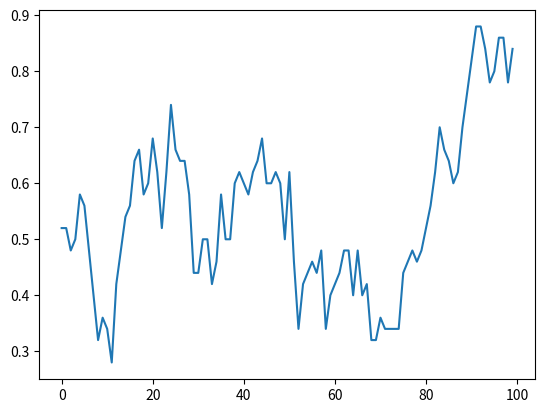
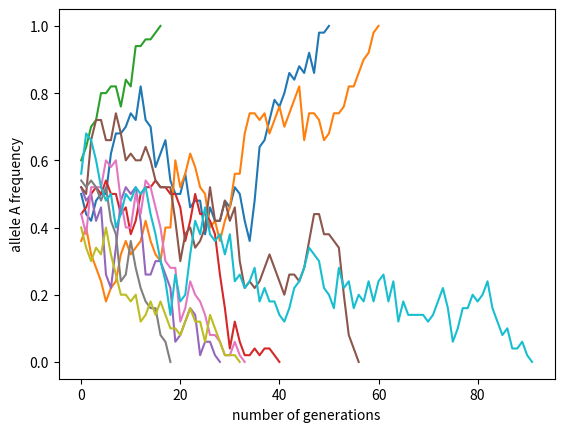
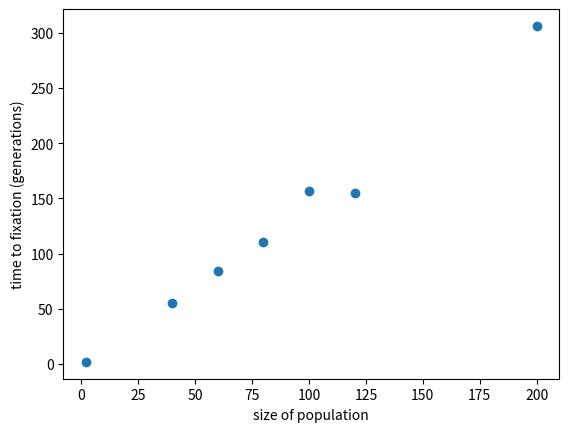

These charts were generated, in order, by the following Python code:
import numpy as np
import matplotlib.pyplot as plt
import seaborn

# set the alleles:
p = 0.5

# set the population size.
N = 50
num_gen = 100

plt.close('all')
# Think of one-by-one example.
freq_a = []
for i in range(num_gen):
    draw = np.random.rand(N)
    num_a = (draw < p)
    # count how many A's.
    freq = np.sum(num_a) / len(num_a)
    freq_a.append(freq)
    p = freq


gen_vec = np.arange(0, len(freq_a), 1)
plt.figure()
plt.plot(gen_vec, freq_a)
plt.show()

# Now do it a bunch of times.

plt.figure()
num_simulations = 10
for j in range(num_simulations):
    p = 0.5
    freq_a = []
    for i in range(num_gen):
        if (p < 1.0) and (p > 0):
            draw = np.random.rand(N)
            num_a = (draw < p)
            # count how many A's.
            freq = np.sum(num_a) / len(num_a)
            freq_a.append(freq)
            p = freq
    gen_vec = np.arange(0, len(freq_a), 1)
    plt.plot(gen_vec, freq_a)

plt.xlabel('number of generations')
plt.ylabel('allele A frequency')
plt.show()

## Find when first fixation occurs.
#freq_a = np.array(freq_a)
#fixation = np.where((freq_a==1.0) | (freq_a==0))[0]
#
# Now we want to find out the time to fixation.
mean_fixation_time = []
population = [2, 40, 60 , 80, 100, 120, 200]
num_simulations = 100
for N in population:
    fixation_time = []
    for i in range(num_simulations):
        p = 0.5
        time = 0
        while (p < 1.0) & (p > 0):
            draw = np.random.rand(N)
            num_a = (draw < p)
            # Count how many a's.
            p = np.sum(num_a) / len(num_a)
            time += 1
        fixation_time.append(time)

    # Compute the mean.
    mean_time = np.mean(fixation_time)
    mean_fixation_time.append(mean_time)

plt.figure()
plt.plot(population, mean_fixation_time, 'o')
plt.xlabel('size of population')
plt.ylabel('time to fixation (generations)')
plt.show()
